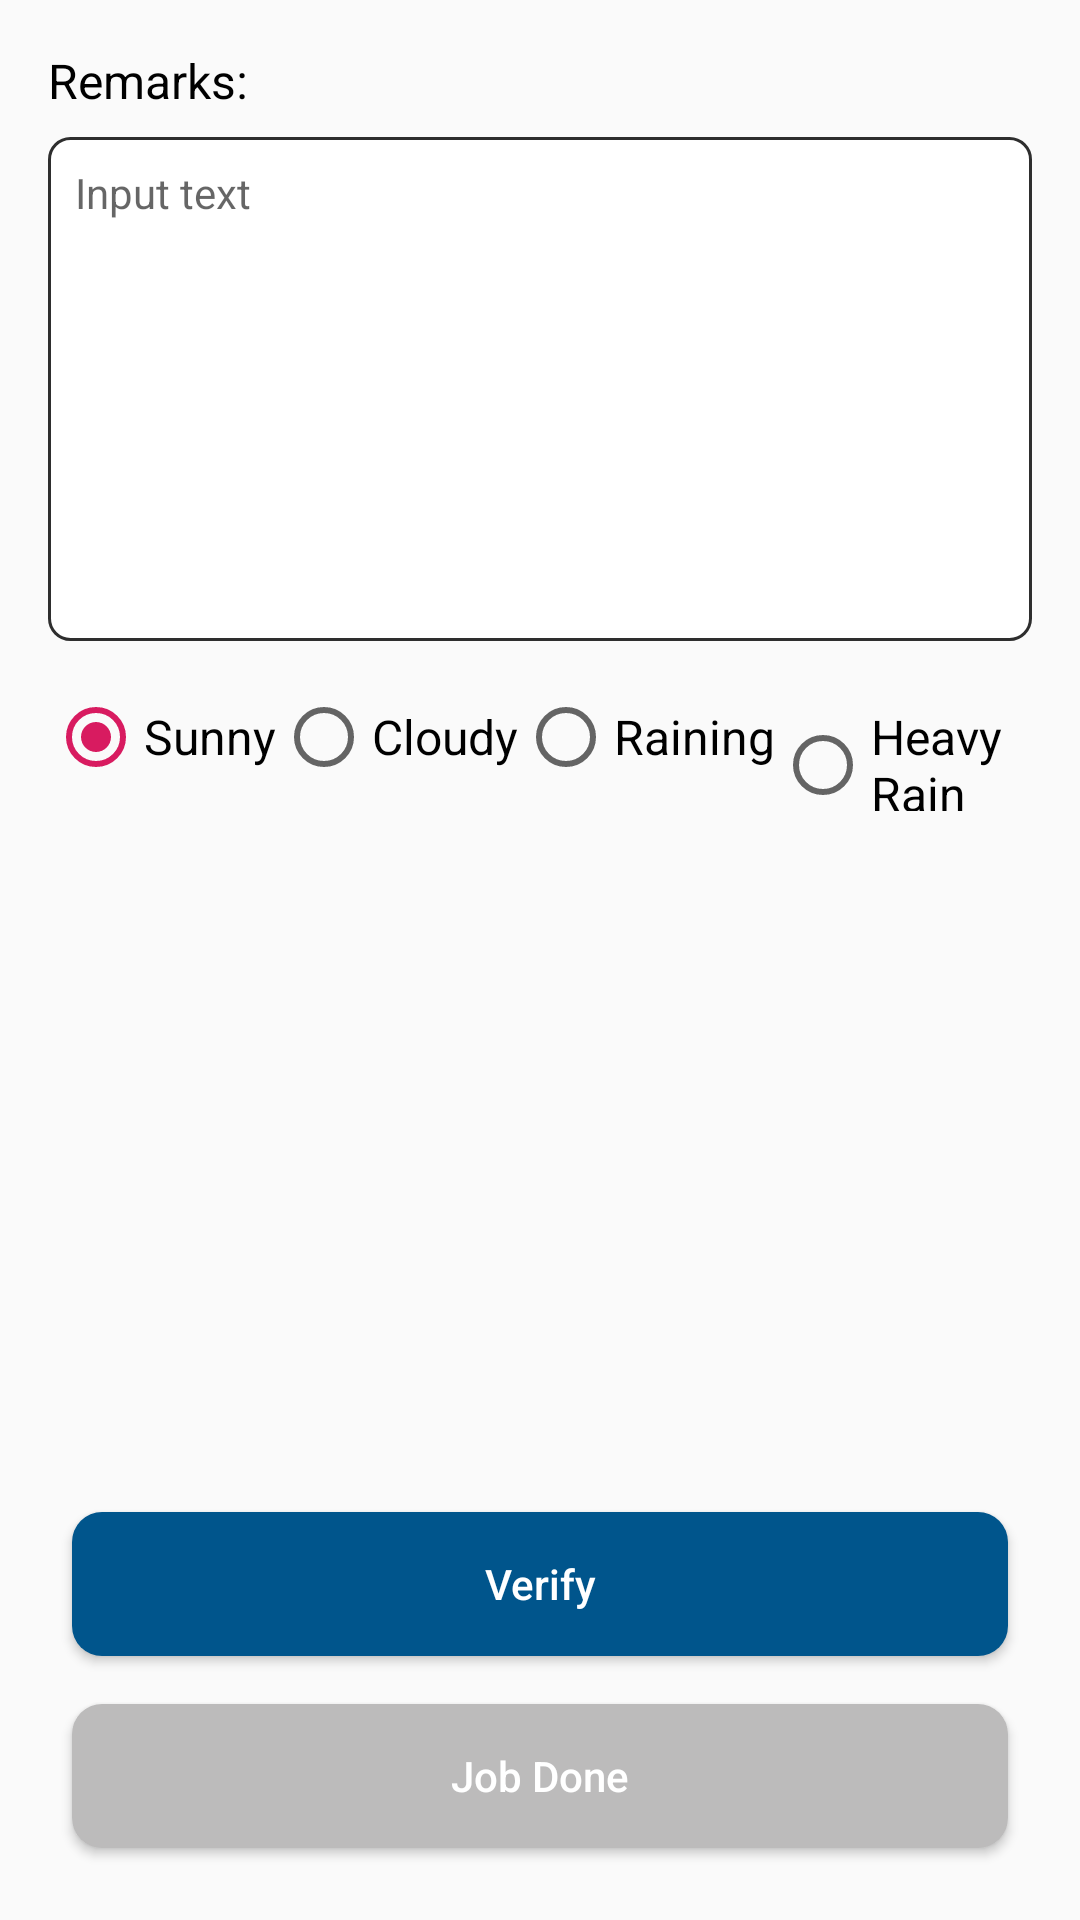

Android layout source for this screen:
<!-- AndroidManifest.xml: application theme AppTheme -->
<!-- res/layout/fragment_third__step__c_m_.xml -->
<?xml version="1.0" encoding="utf-8"?>
<FrameLayout xmlns:android="http://schemas.android.com/apk/res/android"
    xmlns:tools="http://schemas.android.com/tools"
    android:layout_width="match_parent"
    android:layout_height="match_parent"
    tools:context="com.digisoft.mma.fragment.Third_Step_CM_Fragment">

    
    <RelativeLayout
        android:layout_width="match_parent"
        android:layout_height="fill_parent"
        android:scrollbarAlwaysDrawVerticalTrack="true"
        android:layout_margin="@dimen/activity_vertical_margin">
        <TextView
            android:id="@+id/tv_remarks"
            android:layout_width="wrap_content"
            android:layout_height="wrap_content"
            android:layout_marginBottom="@dimen/margin_small"
            android:textColor="@color/colorBlack"
            android:text="@string/remarks"
            android:textSize="@dimen/txt_size_large"/>
        <LinearLayout
            android:id="@+id/ll_input_text"
            android:layout_below="@+id/tv_remarks"
            android:layout_width="match_parent"
            android:layout_height="wrap_content"
            android:background="@drawable/round_rect_shape_line">

            <EditText
                android:id="@+id/et_remarks"
                android:layout_width="match_parent"
                android:layout_height="150dp"
                android:textSize="@dimen/txt_size_normal"
                android:inputType="text|textMultiLine"
                android:layout_margin="@dimen/margin_small"
                android:background="@color/white_trans"
                android:hint="@string/input_text"
                android:gravity="top"/>
        </LinearLayout>
        <RadioGroup
            android:layout_width="wrap_content"
            android:layout_height="wrap_content"
            android:layout_marginTop="@dimen/margin_normal"
            android:layout_centerHorizontal="true"
            android:orientation="horizontal"
            android:showDividers="beginning|middle|end"
            android:layout_below="@id/ll_input_text"
            android:id="@+id/radioGroup">
            <RadioButton
                android:id="@+id/rbSunny"
                android:layout_width="wrap_content"
                android:layout_height="wrap_content"
                android:text="@string/sunny"
                android:textSize="@dimen/txt_size_large"
                android:checked="true" />

            <RadioButton
                android:id="@+id/rbCloudy"
                android:layout_width="wrap_content"
                android:layout_height="wrap_content"
                android:text="@string/cloudy"
                android:textSize="@dimen/txt_size_large"
                android:checked="false" />

            <RadioButton
                android:id="@+id/rbRaining"
                android:layout_width="wrap_content"
                android:layout_height="wrap_content"
                android:text="@string/raining"
                android:textSize="@dimen/txt_size_large"
                android:checked="false" />

            <RadioButton
                android:id="@+id/rbHeavyRaining"
                android:layout_width="wrap_content"
                android:layout_height="wrap_content"
                android:text="@string/heavy_rain"
                android:textSize="@dimen/txt_size_large"
                android:checked="false" />
        </RadioGroup>


        <Button
            android:id="@+id/btn_verify"
            android:layout_above="@id/btn_job_done"
            android:layout_width="match_parent"
            android:layout_height="wrap_content"
            android:textColor="@color/colorWhite"
            android:background="@drawable/round_rect_shape_button"
            android:layout_margin="@dimen/margin_small"
            android:textAllCaps="false"
            android:text="@string/verify"/>


        <Button
            android:id="@+id/btn_job_done"
            android:clickable="false"
            android:layout_width="match_parent"
            android:layout_height="wrap_content"
            android:layout_alignParentBottom="true"
            android:textColor="@color/colorWhite"
            android:background="@drawable/round_rectangle_shape_button_grey"
            android:layout_margin="@dimen/margin_small"
            android:textAllCaps="false"
            android:text="@string/job_done"/>
    </RelativeLayout>

</FrameLayout>
<!-- resources referenced by this layout -->
<resources>
  <color name="colorBlack">#000000</color>
  <color name="colorWhite">#ffffff</color>
  <color name="white_trans">#80ffffff</color>
  <dimen name="activity_vertical_margin">16dp</dimen>
  <dimen name="margin_normal">16dp</dimen>
  <dimen name="margin_small">8dp</dimen>
  <dimen name="txt_size_large">16sp</dimen>
  <dimen name="txt_size_normal">14sp</dimen>
  <!-- drawable round_rect_shape_button (drawable) -->
  <?xml version="1.0" encoding="utf-8"?>
  <selector xmlns:android="http://schemas.android.com/apk/res/android">
  
      <item android:state_pressed="true">
          <shape xmlns:android="http://schemas.android.com/apk/res/android"
              android:shape="rectangle" >
  
              <solid android:color="@color/colorLightBlack" />
  
              <corners
                  android:bottomLeftRadius="10dp"
                  android:bottomRightRadius="10dp"
                  android:topLeftRadius="10dp"
                  android:topRightRadius="10dp" />
  
          </shape>
      </item>
      <item>
          <shape xmlns:android="http://schemas.android.com/apk/res/android"
              android:shape="rectangle" >
  
              <solid android:color="@color/colorPrimary" />
  
              <corners
                  android:bottomLeftRadius="10dp"
                  android:bottomRightRadius="10dp"
                  android:topLeftRadius="10dp"
                  android:topRightRadius="10dp" />
  
          </shape>
  
      </item>
  </selector>
  <!-- drawable round_rect_shape_line (drawable) -->
  <?xml version="1.0" encoding="UTF-8"?>
  <shape xmlns:android="http://schemas.android.com/apk/res/android">
      <solid android:color="#ffffffff"/>
  
      <stroke android:width="1dp"
          android:color="#2E2E2E"
          />
  
      <padding android:left="1dp"
          android:top="1dp"
          android:right="1dp"
          android:bottom="1dp"
          />
  
      <corners android:bottomRightRadius="7dp"
          android:bottomLeftRadius="7dp"
          android:topLeftRadius="7dp"
          android:topRightRadius="7dp"/>
  </shape>
  <!-- drawable round_rectangle_shape_button_grey (drawable) -->
  <?xml version="1.0" encoding="utf-8"?>
  <shape xmlns:android="http://schemas.android.com/apk/res/android"
      android:shape="rectangle" >
  
      <solid android:color="@color/color_grey_stroke_dark" />
  
      <corners
          android:bottomLeftRadius="10dp"
          android:bottomRightRadius="10dp"
          android:topLeftRadius="10dp"
          android:topRightRadius="10dp" />
  
  </shape>
  <string name="cloudy">Cloudy</string>
  <string name="heavy_rain">Heavy Rain</string>
  <string name="input_text">Input text</string>
  <string name="job_done">Job Done</string>
  <string name="raining">Raining</string>
  <string name="remarks">Remarks:</string>
  <string name="sunny">Sunny</string>
  <string name="verify">Verify</string>
  <style name="AppTheme" parent="Theme.AppCompat.Light.DarkActionBar">
          
          <item name="colorPrimary">@color/colorPrimary</item>
          <item name="colorPrimaryDark">@color/colorPrimaryDark</item>
          <item name="colorAccent">@color/colorAccent</item>
  
          <item name="windowNoTitle">true</item>
          <item name="windowActionBar">false</item>
      </style>
  <color name="colorLightBlack">#3C3C3C</color>
  <color name="colorPrimary">#00558c</color>
  <color name="color_grey_stroke_dark">#bcbbbb</color>
  <color name="colorPrimaryDark">#032d5d</color>
  <color name="colorAccent">#D81B60</color>
</resources>
